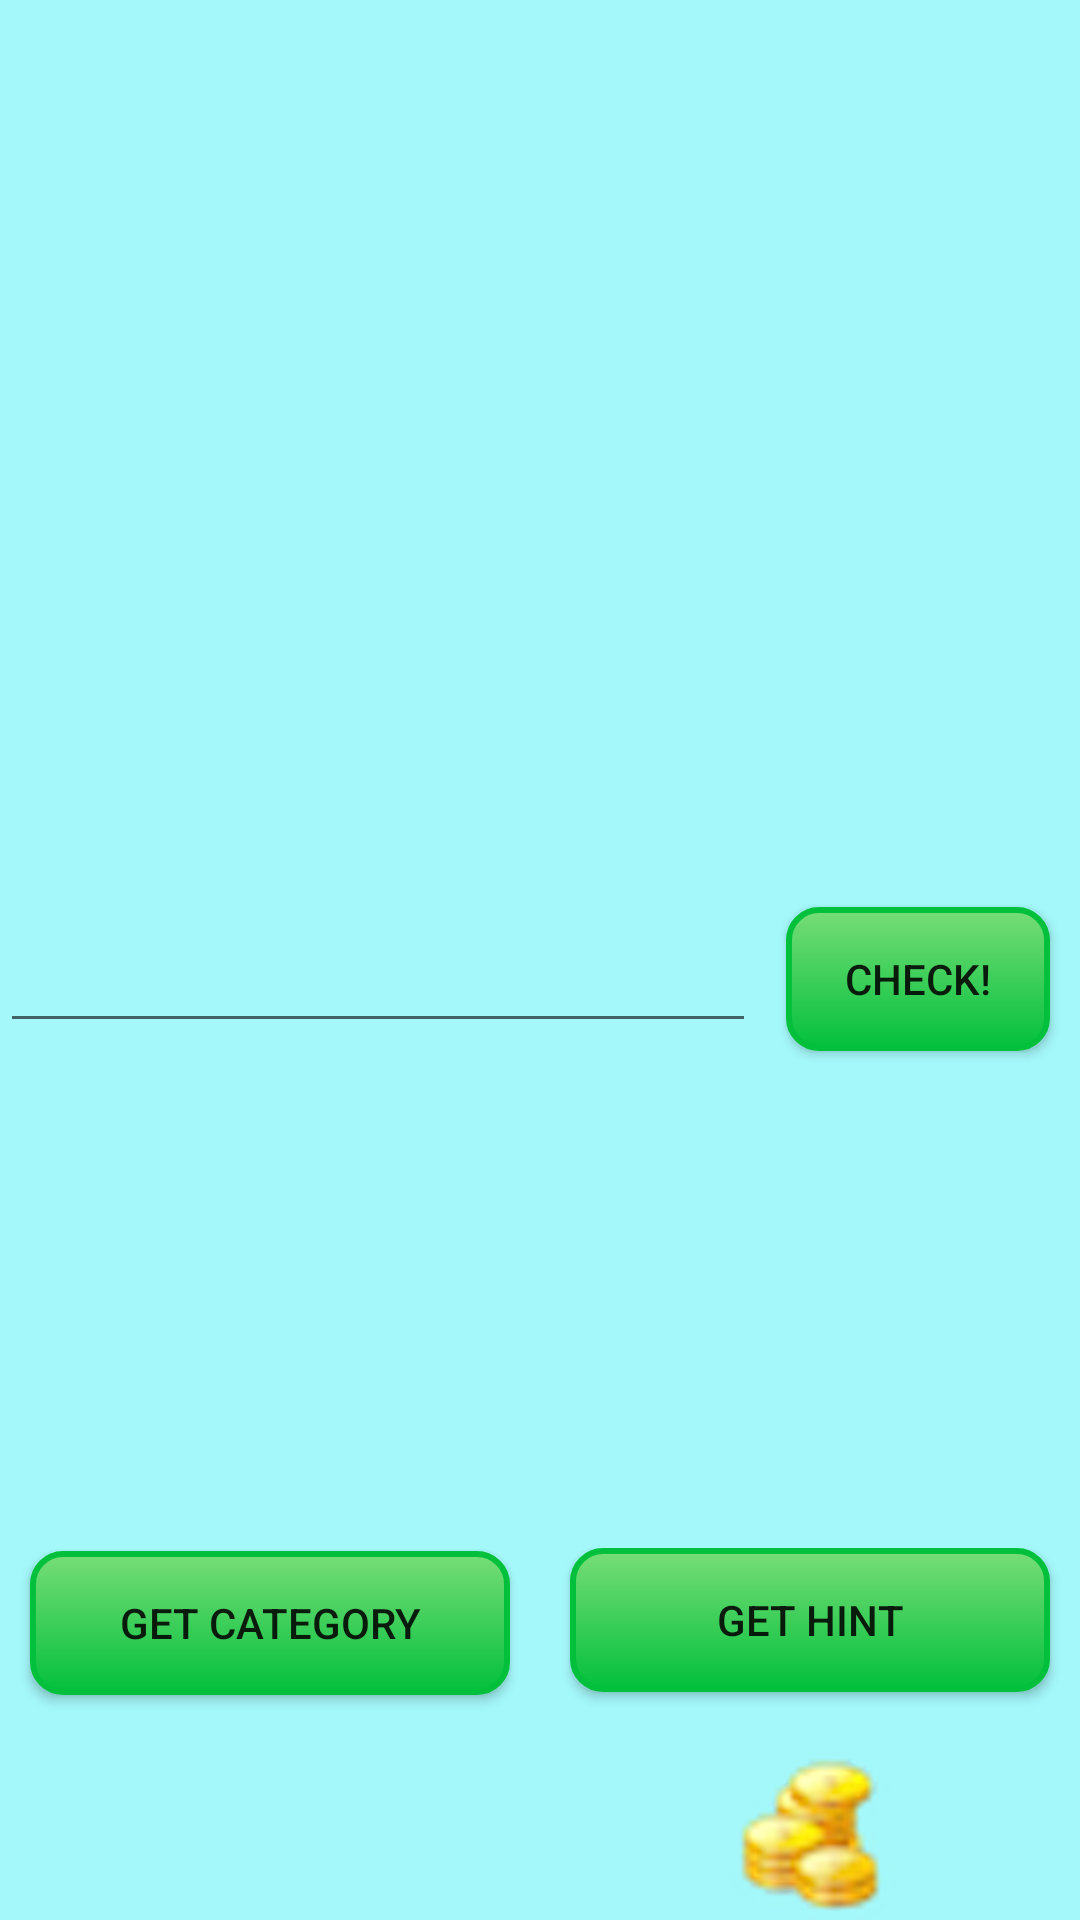

The Android layout XML behind this screen, and the referenced resources:
<!-- AndroidManifest.xml: application theme Theme.AppCompat.Light.DarkActionBar -->
<!-- res/layout/activity_game_level.xml -->
<?xml version="1.0" encoding="utf-8"?>
<LinearLayout
    xmlns:android="http://schemas.android.com/apk/res/android"
    android:orientation="vertical"
    android:layout_width="match_parent"
    android:layout_height="match_parent"
    android:weightSum="7.1"
    android:background="#a4f8fa">

    <TextView
        android:id="@+id/tvLevel"
        android:layout_width="match_parent"
        android:layout_height="wrap_content"
        android:gravity="center_vertical|center_horizontal"
        android:textAppearance="?android:attr/textAppearanceMedium" />

    <TextView
        android:layout_width="match_parent"
        android:layout_height="wrap_content"
        android:id="@+id/tvNewDitloid"
        android:textSize="50sp"
        android:height="10dp"
        android:layout_gravity="center"
        style="@style/AppTheme"
        android:focusableInTouchMode="true"
        android:gravity="center"
        android:layout_weight="4" />

    <TextView
        android:layout_width="match_parent"
        android:layout_height="wrap_content"
        android:textAppearance="?android:attr/textAppearanceSmall"
        android:id="@+id/tvCategory"
        android:gravity="center_horizontal"
        android:textSize="25sp"
        android:visibility="invisible"
        android:layout_weight=".2" />

    <LinearLayout
        android:orientation="horizontal"
        android:layout_width="match_parent"
        android:layout_height="wrap_content"
        android:layout_weight=".3">

        <EditText
            android:layout_width="match_parent"
            android:layout_height="wrap_content"
            android:id="@+id/etSolution"
            android:layout_weight="1.02"
            android:layout_marginTop="5dp" />

        <Button
            android:background="@drawable/button"
            android:layout_width="wrap_content"
            android:layout_height="wrap_content"
            android:text="@string/strCheckSolution"
            android:id="@+id/btnCheck"
            android:layout_marginLeft="10dp"
            android:layout_marginRight="10dp"
            android:layout_marginBottom="1dp"
            android:layout_marginTop="1dp"/>
    </LinearLayout>

    <TextView
        android:layout_width="match_parent"
        android:layout_height="wrap_content"
        android:id="@+id/tvHelp"
        android:autoText="false"
        android:gravity="center_horizontal"
        android:visibility="invisible"
        android:layout_gravity="center_horizontal"
        android:layout_marginTop="10dp"
        android:layout_weight="2"
        android:textSize="20sp" />

    <LinearLayout
        android:orientation="horizontal"
        android:layout_width="match_parent"
        android:layout_height="wrap_content"
        android:weightSum="2"
        android:layout_weight=".3">

        <Button
            android:background="@drawable/button"
            android:layout_width="match_parent"
            android:layout_height="wrap_content"
            android:text="@string/strGetCategory"
            android:id="@+id/btnGetCategory"
            android:layout_marginLeft="10dp"
            android:layout_marginRight="10dp"
            android:layout_marginBottom="1dp"
            android:layout_marginTop="1dp"
            android:layout_weight="1" />

        <Button
            android:background="@drawable/button"
            android:layout_width="match_parent"
            android:layout_height="wrap_content"
            android:text="@string/strGetHint"
            android:id="@+id/btnGetHint"
            android:layout_gravity="right"
            android:layout_marginLeft="10dp"
            android:layout_marginRight="10dp"
            android:layout_marginBottom="1dp"
            android:layout_marginTop="1dp"
            android:layout_weight="1" />

    </LinearLayout>

    <LinearLayout
        android:orientation="horizontal"
        android:layout_width="match_parent"
        android:layout_height="wrap_content"
        android:layout_weight=".3">

        <TextView
            android:layout_width="0dp"
            android:layout_height="wrap_content"
            android:textAppearance="?android:attr/textAppearanceSmall"
            android:id="@+id/tvCredits"
            android:gravity="right"
            android:textSize="30sp"
            android:layout_weight="1" />

        <ImageView
            android:layout_width="0dp"
            android:layout_height="match_parent"
            android:src="@drawable/credits600p"
            android:id="@+id/imVcredits"
            android:layout_weight="1" />

    </LinearLayout>

    <FrameLayout
        android:layout_width="match_parent"
        android:layout_height="0dip"
        android:layout_weight="1" >
        
        <ListView android:id="@android:id/list"
            android:layout_width="match_parent"
            android:layout_height="match_parent"
            android:drawSelectorOnTop="false"/>

        
        <TextView android:id="@android:id/empty"
            android:layout_width="match_parent"
            android:layout_height="match_parent"
            android:textAppearance="?android:attr/textAppearanceMedium"
            android:text="No items."/>

    </FrameLayout>

</LinearLayout>
<!-- resources referenced by this layout -->
<resources>
  <!-- drawable button (drawable) -->
  <?xml version="1.0" encoding="utf-8"?>
  <selector xmlns:android="http://schemas.android.com/apk/res/android">
      <item android:state_pressed="true" >
          <shape android:shape="rectangle" >
              <padding
                  android:left="4dp"
                  android:bottom="4dp"
                  android:right="4dp"
                  android:top="4dp" />
              <corners android:radius="10dip" />
              <stroke android:width="2dip" android:color="#77DD77"/>
              <gradient android:angle="270"
                  android:startColor="#77DD77"
                  android:endColor="#03C03C"/>
          </shape>
      </item>
  
      <item android:state_checked="true" >
          <shape android:shape="rectangle" >
              <corners android:radius="10dip" />
              <stroke android:width="2dip" android:color="#000000"/>
              <solid android:color="#cccccc" />
          </shape>
      </item>
  
      <item>
          <shape android:shape="rectangle" >
              <corners android:radius="10dip" />
              <stroke android:width="2dip" android:color="#03C03C"/>
              <gradient android:angle="270"
                  android:startColor="#77DD77"
                  android:endColor="#03C03C"  />
          </shape>
      </item>
  </selector>
  <!-- drawable credits600p: png bitmap (drawable, 305041 bytes) -->
  <string name="strCheckSolution">Check!</string>
  <string name="strGetCategory">Get Category</string>
  <string name="strGetHint">Get hint</string>
  <style name="AppTheme" parent="Theme.AppCompat.Light.DarkActionBar">
          
      </style>
</resources>
